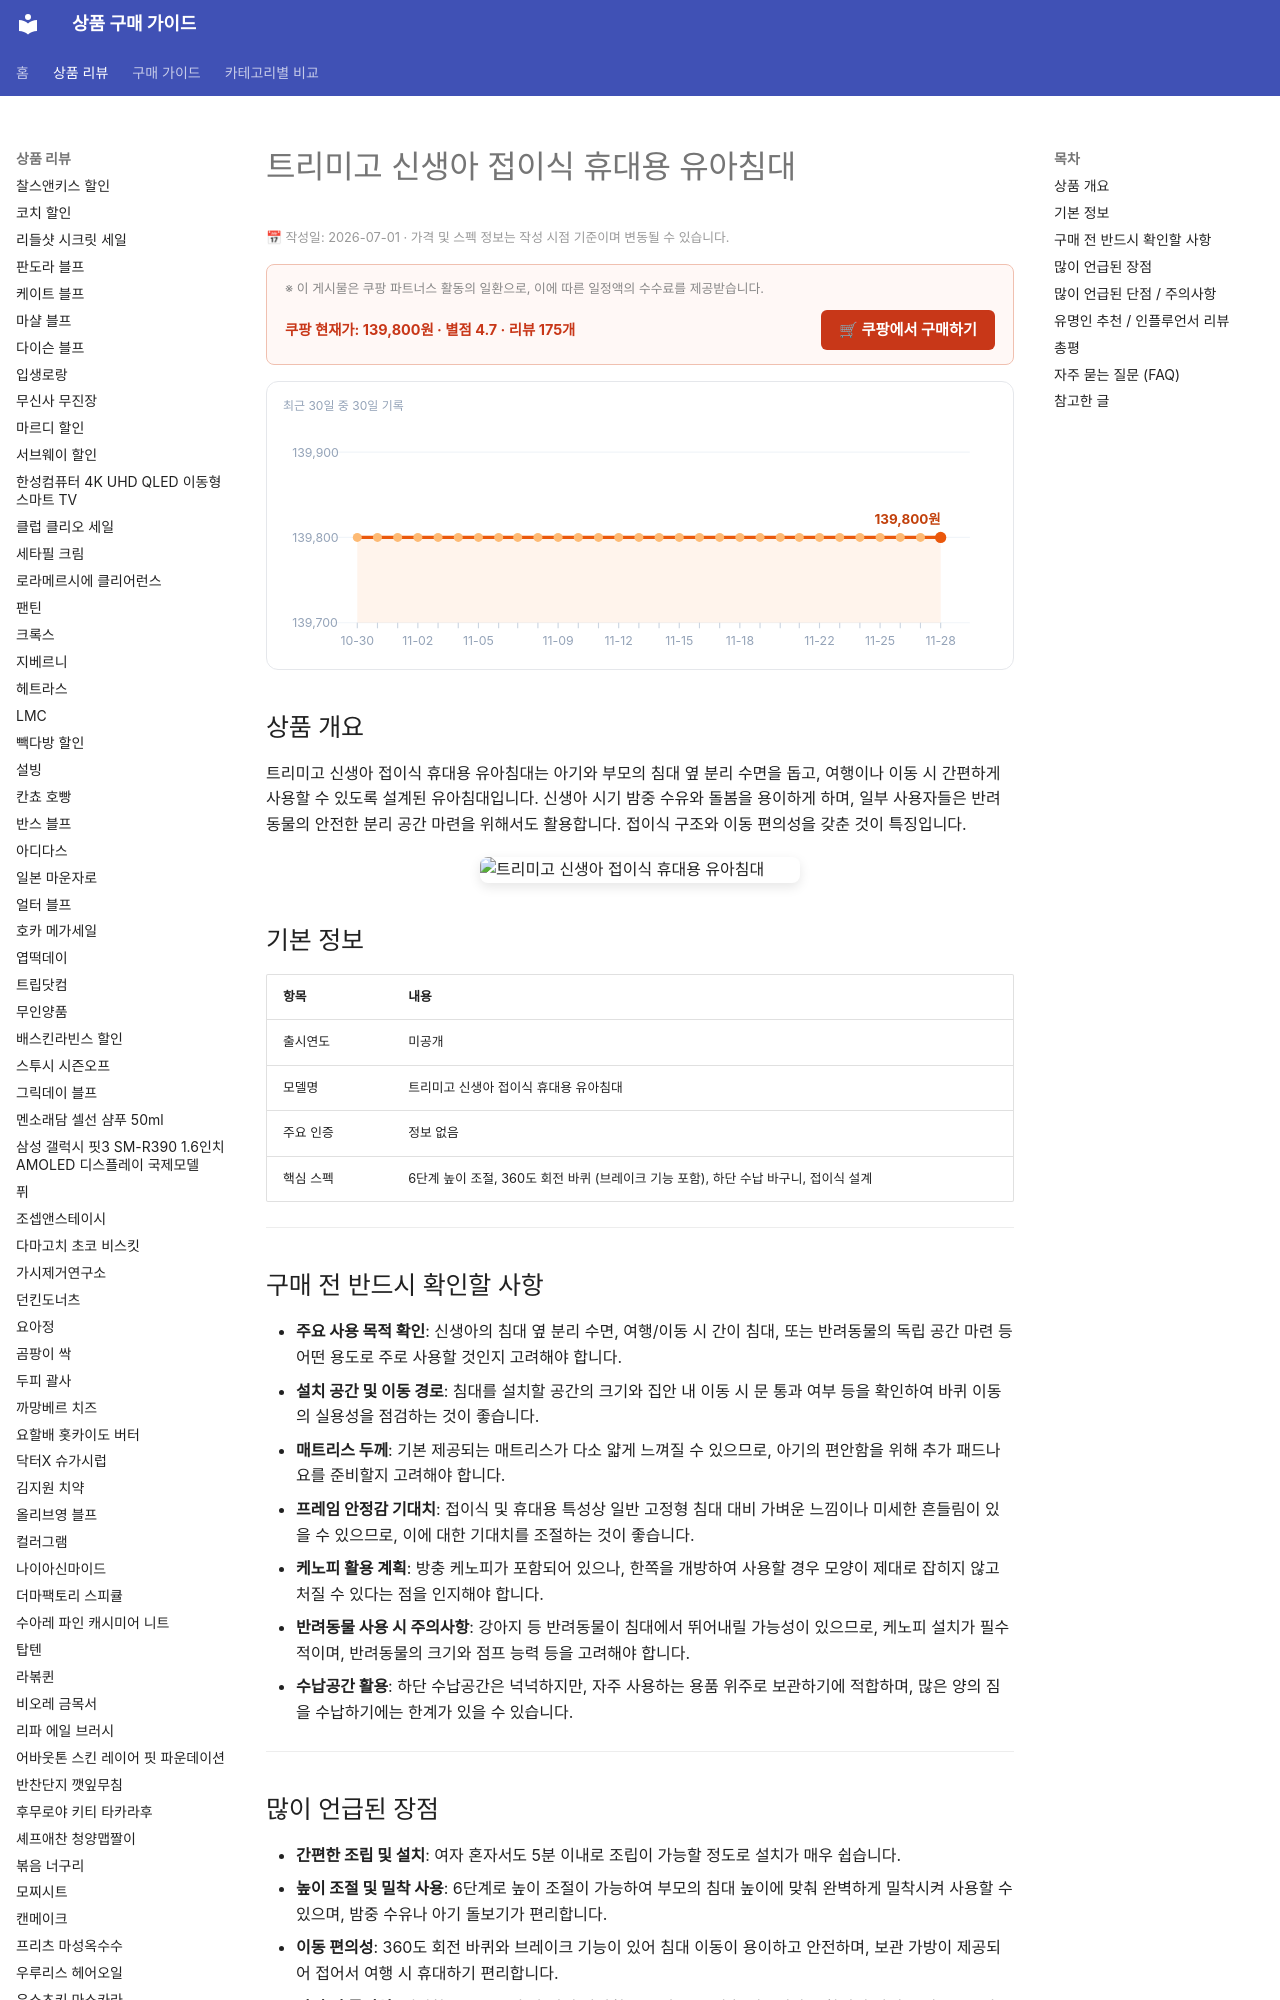

repository: buysense/product-research-wiki · page: products/trimigo-newborn-folding-portable-crib/index.html · generator: mkdocs

---
image: https://thumbnail.coupangcdn.com/thumbnails/remote/492x492ex/image/vendor_inventory/3ae9/5a53b5a69bdbdc6a7301c55c90d26ef3934ce220cd659547ed5d14723312.jpg
title: 트리미고 신생아 접이식 휴대용 유아침대 구매 가이드
date: 2026-07-01
description: 트리미고 신생아 접이식 휴대용 유아침대는 신생아 분리 수면이나 여행 시 편리한 이동식 침대로, 반려동물과의 분리 공간 마련에도 활용됩니다.
contentUpdated: 2026-07-01
---
<!-- bs:jsonld -->
<script type="application/ld+json">
{
  "@context": "https://schema.org",
  "@type": "Product",
  "name": "트리미고 신생아 접이식 휴대용 유아침대",
  "image": [
    "https://thumbnail.coupangcdn.com/thumbnails/remote/492x492ex/image/vendor_inventory/3ae9/5a53b5a69bdbdc6a7301c55c90d26ef3934ce220cd659547ed5d14723312.jpg",
    "https://thumbnail.coupangcdn.com/thumbnails/remote/492x492ex/image/vendor_inventory/5f55/57a9e3fe1fe393a7e6f87ea6c3ef1fc520a2104caa73f9ba5b2082520f73.jpg"
  ],
  "offers": {
    "@type": "Offer",
    "priceCurrency": "KRW",
    "price": "139800",
    "url": "https://link.coupang.com/a/e1A4wLc1cW",
    "availability": "https://schema.org/InStock",
    "priceValidUntil": "2026-12-05"
  },
  "aggregateRating": {
    "@type": "AggregateRating",
    "ratingValue": 4.7,
    "reviewCount": 175,
    "bestRating": 5,
    "w
